Run: headless pygame with SDL's dummy video driver; simulated clock (each Clock.tick advances the game by its frame time, no real sleeping); random seed 0; keys injected as events and as key.get_pressed() state; no mouse input.
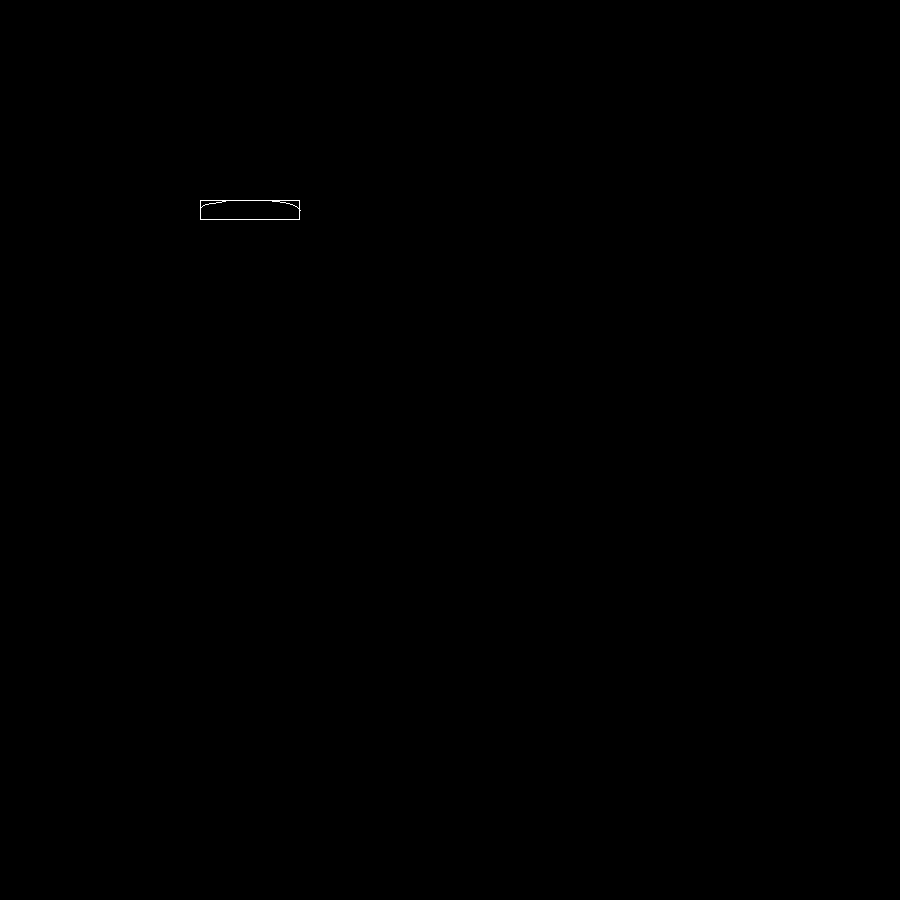
Frame 1 of 4 · flips 1–60 · no input
Frame 2 of 4 · flips 61–180 · tapped SPACE, RETURN · held RIGHT (→), D · screen unchanged from frame 1, image omitted
Frame 3 of 4 · flips 181–300 · held DOWN (↓), S · screen unchanged from frame 2, image omitted
Frame 4 of 4 · flips 301–420 · held LEFT (←), A, UP (↑), W · screen unchanged from frame 3, image omitted

The pygame program that drew these frames:

import pygame
import sys
import random
import math

SCREEN_WIDTH = 900
SCREEN_HEIGHT = 900
BLACK = [0, 0, 0]
WHITE = [255, 255, 255]
pygame.init()
display = pygame.display
surface = display.set_mode((SCREEN_WIDTH, SCREEN_HEIGHT))
display.set_caption("Social Network Sim")

def main() -> None:
    run = True
    clock = pygame.time.Clock()

    while run:
        clock.tick(60)
        keys = pygame.key.get_pressed()
        for event in pygame.event.get():
            if event.type == pygame.QUIT:
                run = False

        if keys[pygame.K_q]:
            run = False

        surface.fill(BLACK)

        pygame.draw.arc(surface, WHITE, (200, 200, 100, 20), 0, math.pi, 1)
        pygame.draw.rect(surface, WHITE, (200, 200, 100, 20), 1)

        #pygame.draw.circle(surface, WHITE, (200, 215), 2)
        #pygame.draw.circle(surface, WHITE, (300, 215), 2)

        
        display.flip()

    pygame.quit()
    sys.exit()

if __name__ == "__main__":
    main()
